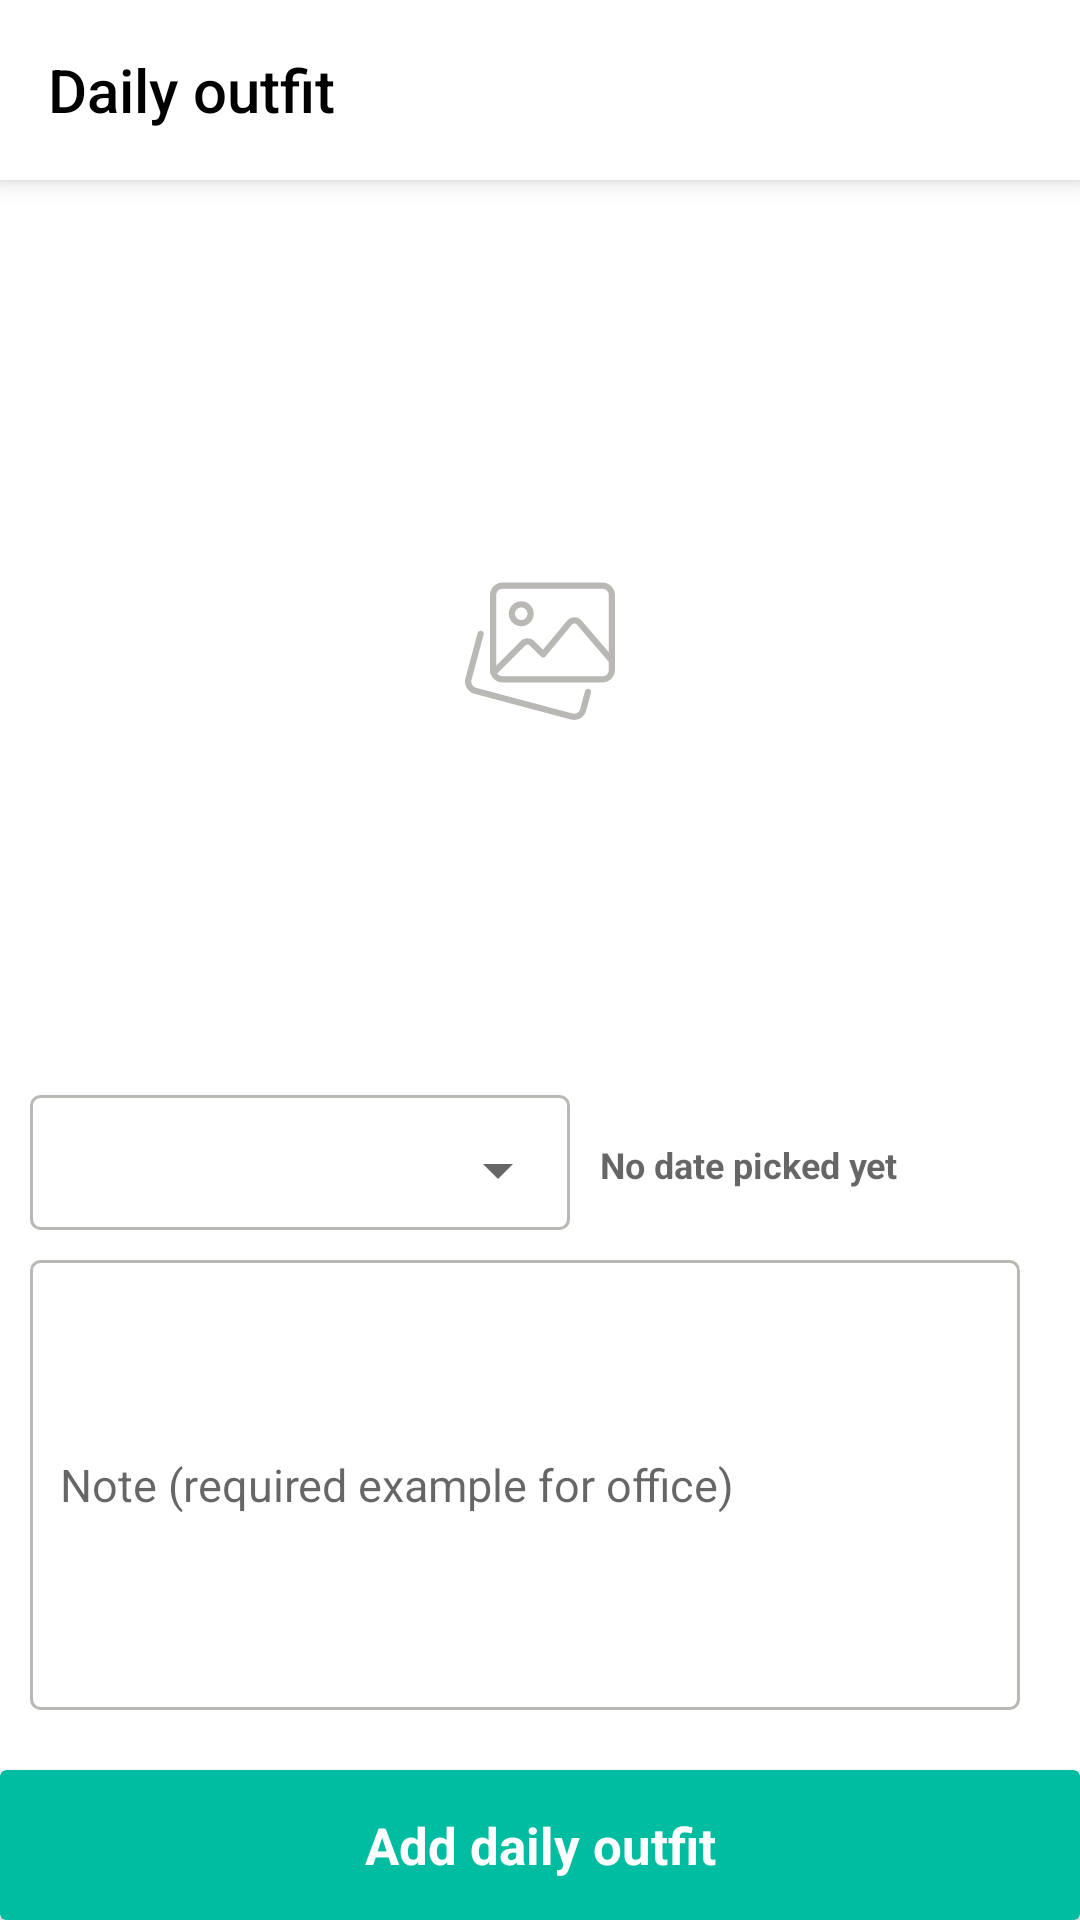

Produce the Android XML layout that renders to this screen, including the resource entries it uses.
<!-- AndroidManifest.xml: application theme AppTheme -->
<!-- res/layout/activity_add_to_daily_outfit.xml -->
<?xml version="1.0" encoding="utf-8"?>
<layout>

    <RelativeLayout xmlns:android="http://schemas.android.com/apk/res/android"
        xmlns:app="http://schemas.android.com/apk/res-auto"
        xmlns:tools="http://schemas.android.com/tools"
        android:layout_width="match_parent"
        android:layout_height="match_parent"
        android:background="#fff"
        tools:context=".AddToDailyOutfitActivity">

        <androidx.appcompat.widget.Toolbar
            android:id="@+id/toolb"
            android:layout_width="match_parent"
            android:layout_height="60dp"
            android:background="#fff"
            android:elevation="5dp"
            app:title="Daily outfit"
            app:titleTextColor="#000" />

        <androidx.core.widget.NestedScrollView
            android:layout_width="match_parent"
            android:layout_height="match_parent"
            android:layout_below="@id/toolb">

            <RelativeLayout
                android:layout_width="match_parent"
                android:layout_height="match_parent">


                
                
                
                
                
                
                
                
                
                

                <ImageView
                    android:id="@+id/no_img"
                    android:layout_width="match_parent"
                    android:layout_height="50dp"
                    android:layout_marginTop="130dp"
                    android:src="@drawable/ic_image_gallery" />

                <androidx.viewpager2.widget.ViewPager2
                    android:id="@+id/v2"
                    android:layout_width="match_parent"
                    android:layout_height="300dp"
                    android:paddingStart="80dp"
                    android:paddingEnd="80dp" />

                <RelativeLayout
                    android:id="@+id/weather"
                    android:layout_width="wrap_content"
                    android:layout_height="wrap_content"
                    android:layout_below="@id/v2"
                    android:layout_marginStart="10dp"
                    android:layout_marginTop="5dp"
                    android:background="@drawable/spinner_background">

                    <Spinner
                        android:id="@+id/weather_spinner"
                        android:layout_width="170dp"
                        android:layout_height="40dp"
                        android:layout_marginStart="10dp"
                        android:layout_marginTop="5dp" />
                </RelativeLayout>

                <TextView
                    android:layout_width="match_parent"
                    android:layout_height="wrap_content"
                    android:layout_below="@id/v2"
                    android:layout_gravity="center"
                    android:id="@+id/date"
                    android:layout_marginStart="10dp"
                    android:layout_marginTop="20dp"
                    android:layout_marginEnd="5dp"
                    android:layout_toEndOf="@id/weather"
                    android:hint="No date picked yet"
                    android:singleLine="false"
                    android:text=""
                    android:textColor="@color/colorPrimary"
                    android:textSize="12sp"
                    android:textStyle="bold" />

                <EditText
                    android:id="@+id/note"
                    android:layout_width="match_parent"
                    android:layout_height="150dp"
                    android:layout_below="@id/weather"
                    android:layout_marginStart="10dp"
                    android:layout_marginTop="10dp"
                    android:layout_marginEnd="20dp"
                    android:layout_marginBottom="80dp"
                    android:background="@drawable/spinner_background"
                    android:hint="Note (required example for office)"
                    android:maxLines="5"
                    android:padding="10dp"
                    android:textColor="#000"
                    android:textSize="15sp" />

                
                
                
                
                
                

                
                
                
                
                

                
                
                
                
                
                
                
                
                
                

                

                
                
                
                
                
                
                
                
                

            </RelativeLayout>
        </androidx.core.widget.NestedScrollView>


        
        
        
        
        
        <androidx.cardview.widget.CardView
            android:id="@+id/login_continue"
            android:layout_width="match_parent"
            android:layout_height="50dp"
            android:layout_alignParentBottom="true"
            android:layout_gravity="center"
            android:layout_marginTop="1dp"
            android:backgroundTint="@color/colorPrimary">

            <TextView
                android:id="@+id/continue_text"
                android:layout_width="match_parent"
                android:layout_height="match_parent"
                android:gravity="center"
                android:text="Add daily outfit"
                android:textColor="#fff"
                android:textSize="17sp"
                android:textStyle="bold" />

            <ProgressBar
                android:id="@+id/pro_B"
                android:layout_width="20dp"
                android:layout_height="30dp"
                android:layout_gravity="center"
                android:indeterminate="true"
                android:indeterminateTint="@color/colorPrimaryDark"
                android:visibility="gone" />

        </androidx.cardview.widget.CardView>

    </RelativeLayout>
</layout>
<!-- resources referenced by this layout -->
<resources>
  <color name="colorPrimary">#00BCA1</color>
  <color name="colorPrimaryDark">#FFFFFF</color>
  <!-- drawable ic_calendar_3: vector/xml drawable (drawable, 4513 chars, omitted) -->
  <!-- drawable ic_image_gallery (drawable) -->
  <vector xmlns:android="http://schemas.android.com/apk/res/android"
      android:width="512dp"
      android:height="512dp"
      android:viewportWidth="24"
      android:viewportHeight="24">
    <path
        android:pathData="m17.453,24c-0.168,0 -0.34,-0.021 -0.51,-0.066l-15.463,-4.141c-1.06,-0.292 -1.692,-1.39 -1.414,-2.45l1.951,-7.272c0.072,-0.267 0.346,-0.422 0.612,-0.354 0.267,0.071 0.425,0.346 0.354,0.612l-1.95,7.27c-0.139,0.53 0.179,1.082 0.71,1.229l15.457,4.139c0.531,0.14 1.079,-0.176 1.217,-0.704l0.781,-2.894c0.072,-0.267 0.346,-0.426 0.613,-0.353 0.267,0.072 0.424,0.347 0.353,0.613l-0.78,2.89c-0.235,0.89 -1.045,1.481 -1.931,1.481z"
        android:fillColor="#b9b8b5"/>
    <path
        android:pathData="m22,18h-16c-1.103,0 -2,-0.897 -2,-2v-12c0,-1.103 0.897,-2 2,-2h16c1.103,0 2,0.897 2,2v12c0,1.103 -0.897,2 -2,2zM6,3c-0.551,0 -1,0.449 -1,1v12c0,0.551 0.449,1 1,1h16c0.551,0 1,-0.449 1,-1v-12c0,-0.551 -0.449,-1 -1,-1z"
        android:fillColor="#b9b8b5"/>
    <path
        android:pathData="m9,9c-1.103,0 -2,-0.897 -2,-2s0.897,-2 2,-2 2,0.897 2,2 -0.897,2 -2,2zM9,6c-0.551,0 -1,0.449 -1,1s0.449,1 1,1 1,-0.449 1,-1 -0.449,-1 -1,-1z"
        android:fillColor="#b9b8b5"/>
    <path
        android:pathData="m4.57,16.93c-0.128,0 -0.256,-0.049 -0.354,-0.146 -0.195,-0.195 -0.195,-0.512 0,-0.707l4.723,-4.723c0.566,-0.566 1.555,-0.566 2.121,0l1.406,1.406 3.892,-4.67c0.283,-0.339 0.699,-0.536 1.142,-0.54h0.011c0.438,0 0.853,0.19 1.139,0.523l5.23,6.102c0.18,0.209 0.156,0.525 -0.054,0.705 -0.209,0.18 -0.524,0.157 -0.705,-0.054l-5.23,-6.102c-0.097,-0.112 -0.231,-0.174 -0.38,-0.174 -0.104,-0.009 -0.287,0.063 -0.384,0.18l-4.243,5.091c-0.09,0.108 -0.221,0.173 -0.362,0.179 -0.142,0.01 -0.277,-0.046 -0.376,-0.146l-1.793,-1.793c-0.189,-0.188 -0.518,-0.188 -0.707,0l-4.723,4.723c-0.097,0.097 -0.225,0.146 -0.353,0.146z"
        android:fillColor="#b9b8b5"/>
  </vector>
  <!-- drawable spinner_background (drawable) -->
  <?xml version="1.0" encoding="utf-8"?>
  <shape android:shape="rectangle" xmlns:android="http://schemas.android.com/apk/res/android">
  
      <corners android:radius="3dp"/>
      <solid android:color="#fff"/>
      <stroke android:color="#b9b8b5" android:width="1dp"/>
  
  </shape>
  <style name="AppTheme" parent="Theme.AppCompat.DayNight.NoActionBar">
          
          <item name="colorPrimary">@color/colorPrimary</item>
          <item name="colorPrimaryDark">@color/colorPrimaryDark</item>
          <item name="colorAccent">@color/colorAccent</item>
          <item name="android:windowAnimationStyle">@style/SlideAnimationStyle</item>
          <item name="android:windowLightStatusBar" tools:ignore="NewApi">true</item>
      </style>
  <color name="colorAccent">#00BCA1</color>
  <style name="SlideAnimationStyle" parent="android:Animation.Activity">
          <item name="android:activityOpenEnterAnimation">@anim/slide_in_rigth</item>
          <item name="android:activityOpenExitAnimation">@anim/slide_out_left</item>
          <item name="android:activityCloseEnterAnimation">@anim/slide_in_left</item>
          <item name="android:activityCloseExitAnimation">@anim/slide_out_rigth</item>
  
      </style>
</resources>
